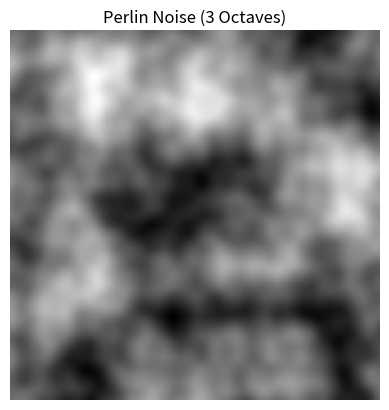

This chart was generated by the following Python code:
import numpy as np
import matplotlib.pyplot as plt
from PIL import Image

def perlin_noise(grid_size, img_size):
    # Generate random gradient vectors
    angles = np.random.uniform(0, 2 * np.pi, (grid_size, grid_size))
    gx = np.cos(angles)
    gy = np.sin(angles)

    noise = np.zeros((img_size, img_size))

    for py in range(img_size):
        for px in range(img_size):
            # Map pixel to grid coordinates
            fx = px / img_size * (grid_size - 1)
            fy = py / img_size * (grid_size - 1)

            # Find surrounding grid cell (4 corners)
            x0 = int(fx)
            y0 = int(fy)
            x1 = min(x0 + 1, grid_size - 1)
            y1 = min(y0 + 1, grid_size - 1)

            # Local position within cell (0 to 1)
            lx = fx - x0
            ly = fy - y0

            # Distance vectors from pixel to each corner: d = (p - corner)
            d00 = (lx,     ly    )
            d10 = (lx - 1, ly    )
            d01 = (lx,     ly - 1)
            d11 = (lx - 1, ly - 1)

            # Dot products
            dot00 = gx[y0, x0] * d00[0] + gy[y0, x0] * d00[1]
            dot10 = gx[y0, x1] * d10[0] + gy[y0, x1] * d10[1]
            dot01 = gx[y1, x0] * d01[0] + gy[y1, x0] * d01[1]
            dot11 = gx[y1, x1] * d11[0] + gy[y1, x1] * d11[1]

            # Fade function: f(t) = 6t^5 - 15t^4 + 10t^3
            x_fade = 6*lx**5 - 15*lx**4 + 10*lx**3
            y_fade = 6*ly**5 - 15*ly**4 + 10*ly**3

            # Interpolate: lerp(a, b, t) = a + t * (b - a)
            top    = dot00 + x_fade * (dot10 - dot00)
            bottom = dot01 + x_fade * (dot11 - dot01)
            noise[py, px] = top + y_fade * (bottom - top)

    return noise

img_size = 128

# Teil 7 – 3 Octaves: frequency doubles, amplitude halves
result  = perlin_noise(4,  img_size) * 1.0
result += perlin_noise(8,  img_size) * 0.5
result += perlin_noise(16, img_size) * 0.25

# Normalize to 0-255
result = (result - result.min()) / (result.max() - result.min()) * 255

# Save and display
#Image.fromarray(result.astype(np.uint8)).save('perlin_noise.png')
plt.imshow(result, cmap='gray')
plt.title('Perlin Noise (3 Octaves)')
plt.axis('off')
plt.show()
